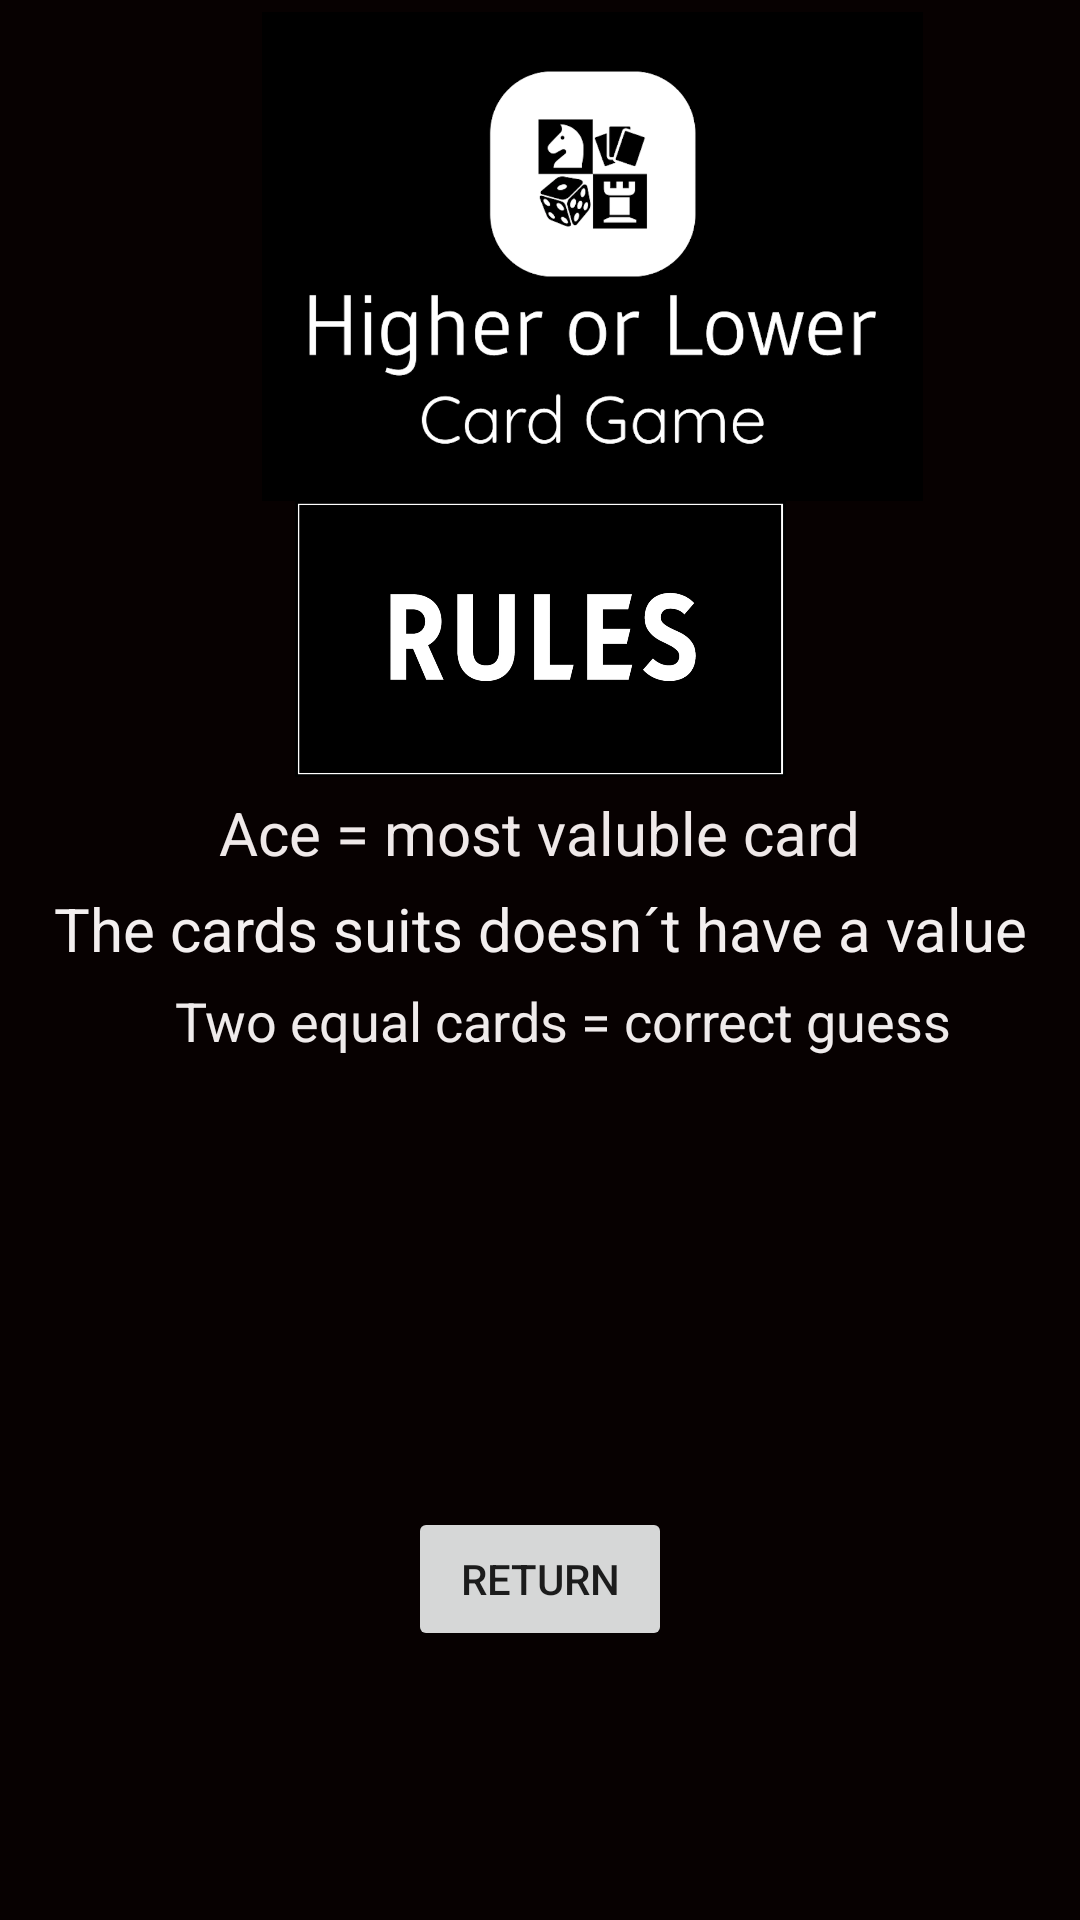

This screen was rendered from an Android layout file. Write that file and the resources it references.
<!-- AndroidManifest.xml: application theme Theme.HigherLowerCardgame -->
<!-- res/layout/activity_rule.xml -->
<?xml version="1.0" encoding="utf-8"?>
<androidx.constraintlayout.widget.ConstraintLayout xmlns:android="http://schemas.android.com/apk/res/android"
    xmlns:app="http://schemas.android.com/apk/res-auto"
    xmlns:tools="http://schemas.android.com/tools"
    android:layout_width="match_parent"
    android:layout_height="match_parent"
    android:background="#070101"
    tools:context=".RuleActivity">

    <TextView
        android:id="@+id/textView5"
        android:layout_width="wrap_content"
        android:layout_height="wrap_content"
        android:layout_marginTop="5dp"
        android:text="Ace = most valuble card"
        android:textColor="#EFE9E9"
        android:textSize="20sp"
        app:layout_constraintEnd_toEndOf="parent"
        app:layout_constraintStart_toStartOf="parent"
        app:layout_constraintTop_toBottomOf="@+id/imageView5" />

    <TextView
        android:id="@+id/textView6"
        android:layout_width="wrap_content"
        android:layout_height="wrap_content"
        android:layout_marginTop="5dp"
        android:text="The cards suits doesn´t have a value"
        android:textColor="#F3EFEF"
        android:textSize="20sp"
        app:layout_constraintEnd_toEndOf="parent"
        app:layout_constraintHorizontal_bias="0.505"
        app:layout_constraintStart_toStartOf="parent"
        app:layout_constraintTop_toBottomOf="@+id/textView5" />

    <TextView
        android:id="@+id/textView7"
        android:layout_width="wrap_content"
        android:layout_height="wrap_content"
        android:layout_marginTop="5dp"
        android:text="Two equal cards = correct guess"
        android:textColor="#EFEBEB"
        android:textSize="18sp"
        app:layout_constraintEnd_toEndOf="parent"
        app:layout_constraintHorizontal_bias="0.578"
        app:layout_constraintStart_toStartOf="parent"
        app:layout_constraintTop_toBottomOf="@+id/textView6" />

    <Button
        android:id="@+id/Return2"
        android:layout_width="wrap_content"
        android:layout_height="wrap_content"
        android:layout_marginTop="150dp"
        android:text="Return"
        app:layout_constraintEnd_toEndOf="parent"
        app:layout_constraintStart_toStartOf="parent"
        app:layout_constraintTop_toBottomOf="@+id/textView7" />

    <ImageView
        android:id="@+id/imageView4"
        android:layout_width="395dp"
        android:layout_height="163dp"
        android:layout_marginTop="4dp"
        app:layout_constraintTop_toTopOf="parent"
        app:srcCompat="@drawable/higherlowerlogga"
        tools:layout_editor_absoluteX="8dp" />

    <ImageView
        android:id="@+id/imageView5"
        android:layout_width="323dp"
        android:layout_height="92dp"
        app:layout_constraintEnd_toEndOf="parent"
        app:layout_constraintStart_toStartOf="parent"
        app:layout_constraintTop_toBottomOf="@+id/imageView4"
        app:srcCompat="@drawable/rules1" />

</androidx.constraintlayout.widget.ConstraintLayout>
<!-- resources referenced by this layout -->
<resources>
  <!-- drawable higherlowerlogga: png bitmap (drawable, 100758 bytes) -->
  <!-- drawable rules1: jpeg bitmap (drawable, 51710 bytes) -->
  <style name="Theme.HigherLowerCardgame" parent="Theme.MaterialComponents.DayNight.DarkActionBar">
          
          <item name="colorPrimary">@color/purple_500</item>
          <item name="colorPrimaryVariant">@color/purple_700</item>
          <item name="colorOnPrimary">@color/white</item>
          
          <item name="colorSecondary">@color/teal_200</item>
          <item name="colorSecondaryVariant">@color/teal_700</item>
          <item name="colorOnSecondary">@color/black</item>
          
          <item name="android:statusBarColor" tools:targetApi="l">?attr/colorPrimaryVariant</item>
          
      </style>
  <!-- not gathered from this repository: default colours our renderer supplied (Android Studio template values) -->
  <color name="purple_500">#FF6200EE</color>
  <color name="purple_700">#FF3700B3</color>
  <color name="teal_200">#FF03DAC5</color>
  <color name="teal_700">#FF018786</color>
  <color name="black">#FF000000</color>
  <color name="white">#FFFFFFFF</color>
</resources>
